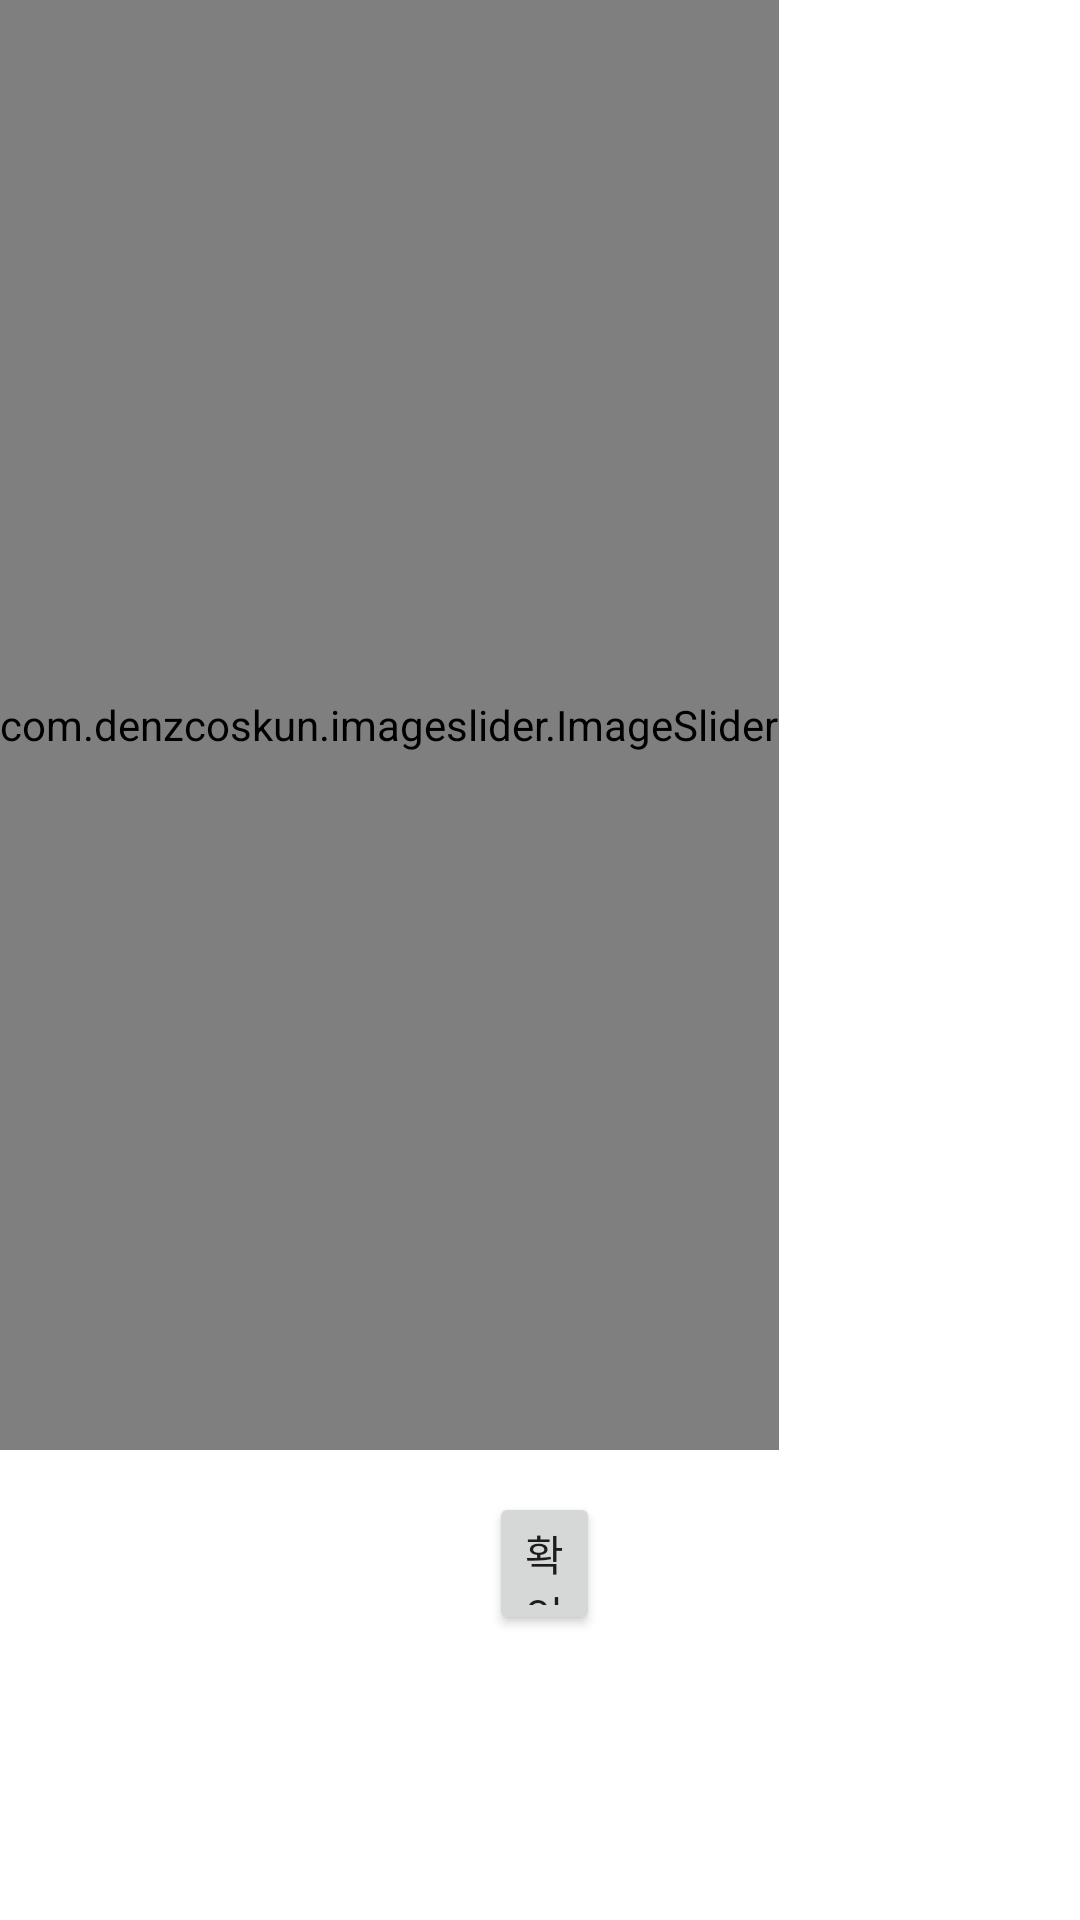

Here is an Android app screen rendered from its layout file. Give the layout XML and the strings, colors and styles it references.
<!-- AndroidManifest.xml: application theme Theme.NoMoreAddiction -->
<!-- res/layout/activity_firstexecute.xml -->
<?xml version="1.0" encoding="utf-8"?>
<RelativeLayout
    xmlns:android="http://schemas.android.com/apk/res/android"
    xmlns:app="http://schemas.android.com/apk/res-auto"
    xmlns:tools="http://schemas.android.com/tools"
    android:layout_width="match_parent"
    android:layout_height="match_parent"
    tools:context=".firstexecute">


    <com.denzcoskun.imageslider.ImageSlider
        android:id="@+id/imageSlider"
        android:layout_width="wrap_content"
        android:layout_height="1450px"
        app:iss_auto_cycle="false"
        app:iss_delay="0"
        app:iss_period="1000"></com.denzcoskun.imageslider.ImageSlider>

    <Button
        android:id="@+id/button"
        android:layout_width="wrap_content"
        android:layout_height="wrap_content"
        android:layout_below="@+id/imageSlider"
        android:layout_alignBottom="@+id/imageSlider"
        android:layout_alignParentStart="true"
        android:layout_alignParentEnd="true"
        android:layout_centerHorizontal="true"
        android:layout_marginStart="163dp"
        android:layout_marginTop="14dp"
        android:layout_marginEnd="160dp"
        android:layout_marginBottom="-62dp"
        android:text="확인" />

</RelativeLayout>
<!-- resources referenced by this layout -->
<resources>
  <style name="Theme.NoMoreAddiction" parent="Theme.MaterialComponents.DayNight.DarkActionBar">
          
          <item name="colorPrimary">@color/purple_500</item>
          <item name="colorPrimaryVariant">@color/purple_700</item>
          <item name="colorOnPrimary">@color/white</item>
          
          <item name="colorSecondary">@color/teal_200</item>
          <item name="colorSecondaryVariant">@color/teal_700</item>
          <item name="colorOnSecondary">@color/black</item>
          
          <item name="android:statusBarColor">?attr/colorPrimaryVariant</item>
          
      </style>
  <!-- not gathered from this repository: default colours our renderer supplied (Android Studio template values) -->
  <color name="purple_500">#FF6200EE</color>
  <color name="purple_700">#FF3700B3</color>
  <color name="teal_200">#FF03DAC5</color>
  <color name="teal_700">#FF018786</color>
  <color name="black">#FF000000</color>
  <color name="white">#FFFFFFFF</color>
</resources>
